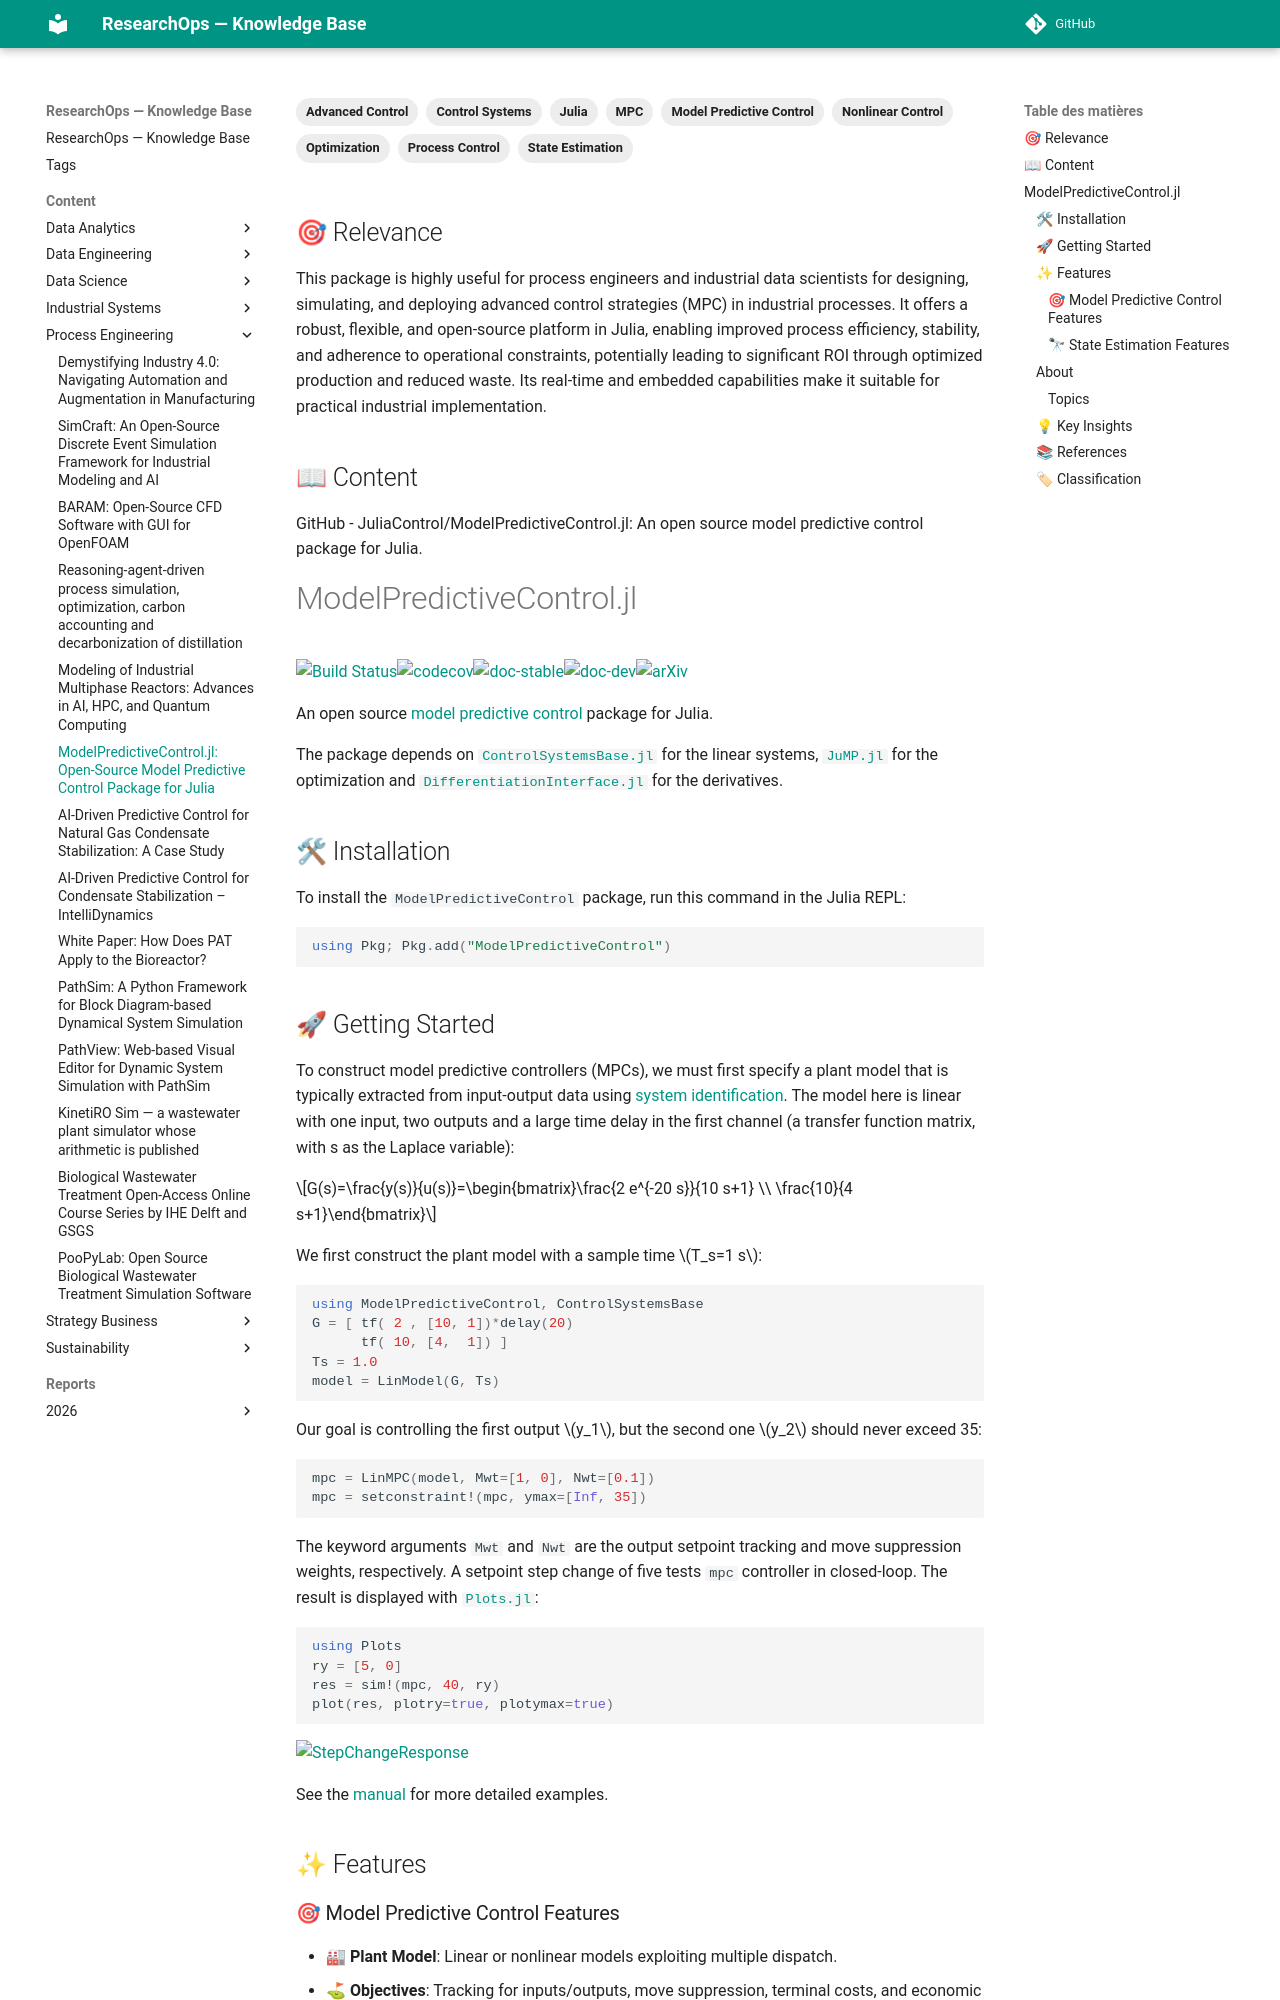

repository: yajeddig/ResearchOps · page: content/Process_Engineering/20260119_223617_modelpredictivecontrol_jl__open_source_model_predi/index.html · generator: mkdocs

---
title: "ModelPredictiveControl.jl: Open-Source Model Predictive Control Package for Julia"
date: 2026-01-19
category: Process_Engineering
confidence: 0.98
tags: ['Model Predictive Control', 'MPC', 'Julia', 'Control Systems', 'State Estimation', 'Process Control', 'Optimization', 'Nonlinear Control', 'Advanced Control']
source: "https://github.com/JuliaControl/ModelPredictiveControl.jl"
type: Article
source_type: GitHub Repository
hash: 223617
---

## 🎯 Relevance
This package is highly useful for process engineers and industrial data scientists for designing, simulating, and deploying advanced control strategies (MPC) in industrial processes. It offers a robust, flexible, and open-source platform in Julia, enabling improved process efficiency, stability, and adherence to operational constraints, potentially leading to significant ROI through optimized production and reduced waste. Its real-time and embedded capabilities make it suitable for practical industrial implementation.

## 📖 Content
GitHub - JuliaControl/ModelPredictiveControl.jl: An open source model predictive control package for Julia.

ModelPredictiveControl.jl
=========================

[![Build Status](https://github.com/JuliaControl/ModelPredictiveControl.jl/actions/workflows/CI.yml/badge.svg?branch=main)](https://github.com/JuliaControl/ModelPredictiveControl.jl/actions/workflows/CI.yml?query=branch%3Amain)[![codecov](https://camo.githubusercontent.com/9a15fa0713b1562794b0eef0747a9ef8846605cf1c42e46d592b17067e6f5a80/68747470733a2f2f636f6465636f762e696f2f67682f4a756c6961436f6e74726f6c2f4d6f64656c50726564696374697665436f6e74726f6c2e6a6c2f6272616e63682f6d61696e2f67726170682f62616467652e7376673f746f6b656e3d4b3456304c3131334d34)](https://codecov.io/gh/JuliaControl/ModelPredictiveControl.jl)[![doc-stable](https://camo.githubusercontent.com/78966041cb8a102bdaae0029ec342540ba69d657cfa80bdb439aafa3150221b3/68747470733a2f2f696d672e736869656c64732e696f2f62616467652f646f63732d737461626c652d626c75652e737667)](https://juliacontrol.github.io/ModelPredictiveControl.jl/stable)[![doc-dev](https://camo.githubusercontent.com/63dcf31079b74cf2b5943d1d3916f53518db13d2ecb77cf2d1a2cac7d4ab967c/68747470733a2f2f696d672e736869656c64732e696f2f62616467652f646f63732d6665762d626c75652e737667)](https://juliacontrol.github.io/ModelPredictiveControl.jl/dev)[![arXiv](https://camo.githubusercontent.com/eb978ee00fcc4b6af65ac715bc4859bbc0281ad9d9352bf27778e7de96da0174/68747470733a2f2f696d672e736869656c64732e696f2f62616467652f61725869762d323431312e30393736342d6233316231622e737667)](https://arxiv.org/abs/2411.09764)

An open source [model predictive control](https://en.wikipedia.org/wiki/Model_predictive_control) package for Julia.

The package depends on [`ControlSystemsBase.jl`](https://github.com/JuliaControl/ControlSystems.jl) for the linear systems, [`JuMP.jl`](https://github.com/jump-dev/JuMP.jl) for the optimization and [`DifferentiationInterface.jl`](https://github.com/JuliaDiff/DifferentiationInterface.jl) for the derivatives.

🛠 Installation
----------------

To install the `ModelPredictiveControl` package, run this command in the Julia REPL:

```julia
using Pkg; Pkg.add("ModelPredictiveControl")
```
